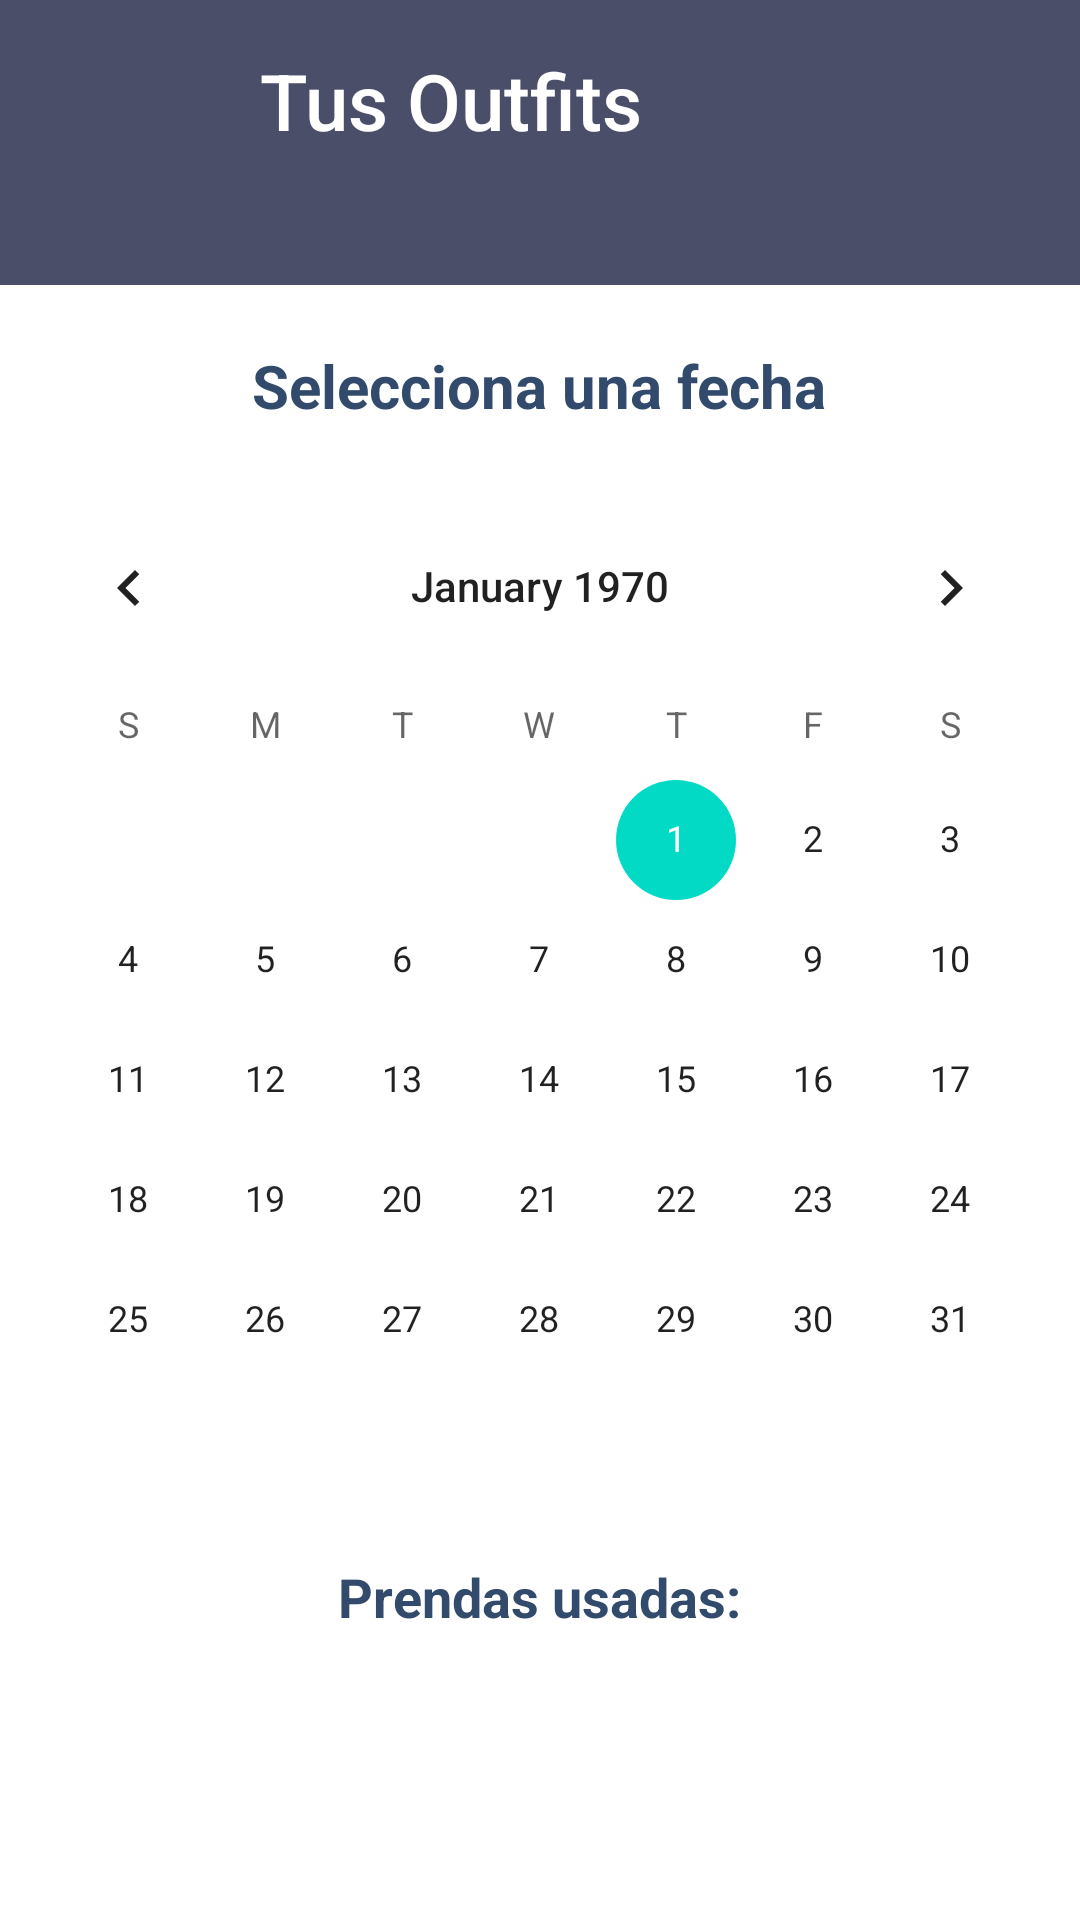

Reconstruct the res/layout file that produces this screen, plus the resources it refers to.
<!-- AndroidManifest.xml: application theme Theme.ClosetVitual -->
<!-- res/layout/fragment_calendario_visuall.xml -->
<?xml version="1.0" encoding="utf-8"?>
<LinearLayout xmlns:android="http://schemas.android.com/apk/res/android"
    android:layout_width="match_parent"
    android:layout_height="match_parent"
    android:orientation="vertical"
    android:gravity="center_horizontal">

    <LinearLayout
        android:id="@+id/layoutTitulo"
        android:layout_width="match_parent"
        android:layout_height="95dp"
        android:background="@color/mostaza"
        android:orientation="horizontal">

        <TextView
            android:id="@+id/tvTitle"
            android:layout_width="300dp"
            android:layout_height="wrap_content"
            android:fontFamily="sans-serif-medium"
            android:gravity="center"
            android:padding="16dp"
            android:text="Tus Outfits"
            android:textColor="@color/white"
            android:textSize="26sp" />
    </LinearLayout>

    
    <TextView
        android:id="@+id/tvOrder"
        android:layout_width="wrap_content"
        android:layout_height="wrap_content"
        android:text="Selecciona una fecha"
        android:textSize="20sp"
        android:textStyle="bold"
        android:textColor="@color/azulOscuro"
        android:layout_marginTop="20dp" />

    
    <CalendarView
        android:id="@+id/calendarView"
        android:layout_width="match_parent"
        android:layout_height="wrap_content"
        android:layout_marginTop="20dp" />

    
    <TextView
        android:id="@+id/tvUsedClothesTitle"
        android:layout_width="wrap_content"
        android:layout_height="wrap_content"
        android:text="Prendas usadas:"
        android:textSize="18sp"
        android:textStyle="bold"
        android:textColor="@color/azulOscuro"
        android:layout_marginTop="20dp" />

    <androidx.recyclerview.widget.RecyclerView
        android:id="@+id/rvUsedClothes"
        android:layout_width="match_parent"
        android:layout_height="wrap_content"
        android:layout_gravity="center"
        android:layout_marginTop="10dp" />

</LinearLayout>
<!-- resources referenced by this layout -->
<resources>
  <color name="azulOscuro">#324A6C</color>
  <color name="mostaza">#4A4E69</color>
  <color name="white">#FFFFFFFF</color>
  <style name="Theme.ClosetVitual" parent="Theme.MaterialComponents.DayNight.NoActionBar">
          
          <item name="colorPrimary">@color/purple_500</item>
          <item name="colorPrimaryVariant">@color/purple_700</item>
          <item name="colorOnPrimary">@color/white</item>
          
          <item name="colorSecondary">@color/teal_200</item>
          <item name="colorSecondaryVariant">@color/teal_700</item>
          <item name="colorOnSecondary">@color/black</item>
          
          <item name="android:statusBarColor">?attr/colorPrimaryVariant</item>
          
      </style>
  <color name="purple_500">#4A4E69</color>
  <color name="purple_700">#4A4E69</color>
  <color name="teal_200">#FF03DAC5</color>
  <color name="teal_700">#FF018786</color>
  <color name="black">#FF000000</color>
</resources>
